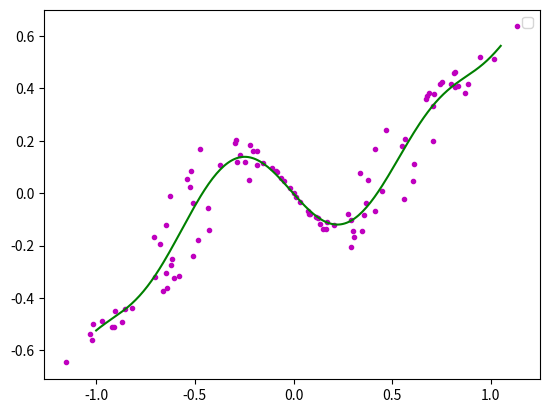

The matplotlib source for this figure:
#coding='gbk'
from numpy.core.function_base import linspace

'''
[redacted]
程序:多项式曲线拟合算法
'''
import matplotlib.pyplot as plt
import math
import numpy
import random

fig = plt.figure()
ax = fig.add_subplot(111)

#阶数为9阶
order=9

#生成曲线上的各个点
x = numpy.arange(-1,1,0.02)
y = [((a*a-1)*(a*a-1)*(a*a-1)+0.5)*numpy.sin(a*2) for a in x]
#ax.plot(x,y,color='r',linestyle='-',marker='')
#,label="(a*a-1)*(a*a-1)*(a*a-1)+0.5"

#生成的曲线上的各个点偏移一下，并放入到xa,ya中去
i=0
xa=[]
ya=[]
for xx in x:
    yy=y[i]
    d=float(random.randint(60,140))/100
    #ax.plot([xx*d],[yy*d],color='m',linestyle='',marker='.')
    i+=1
    xa.append(xx*d)
    ya.append(yy*d)

'''for i in range(0,5):
    xx=float(random.randint(-100,100))/100
    yy=float(random.randint(-60,60))/100
    xa.append(xx)
    ya.append(yy)'''

ax.plot(xa,ya,color='m',linestyle='',marker='.')


#--------------------------------
"""def fun(w,x):
    k0,k1,k2,k3=w
    x1,x2,x3=x
    y=k1*x1+k2*x2+k3*x3+k0
    return y
def error(w,Xi,Yi,iter):
    #print('iter:',iter)
    return fun(w,Xi)-Yi

x1=linspace(6,20,10,dtype=float)
x2=linspace(0,10,10,dtype=float)
x3=linspace(20,31,10,dtype=float)
xa=numpy.array([x1,x2,x3],dtype=float)
print('xa:',xa)
w=numpy.array([15,5,8,10],dtype=float)
ya=fun(w,xa)
print('ya:',y,type(ya))"""
#--------------------------------

#进行曲线拟合
matA=[]
for i in range(0,order+1):
    matA1=[]
    for j in range(0,order+1):
        tx=0.0
        for k in range(0,len(xa)):
            dx=1.0
            for l in range(0,j+i):
                dx=dx*xa[k]
            tx+=dx
        matA1.append(tx)
    matA.append(matA1)
print(type(matA))
print('matA:',matA)

#print(len(xa))
#print(matA[0][0])
matA=numpy.array(matA)

matB=[]
for i in range(0,order+1):
    ty=0.0
    for k in range(0,len(xa)):
        dy=1.0
        for l in range(0,i):
            dy=dy*xa[k]
        ty+=ya[k]*dy
    matB.append(ty)
 
matB=numpy.array(matB)

matAA=numpy.linalg.solve(matA,matB)

#画出拟合后的曲线
#print(matAA)
xxa= numpy.arange(-1,1.06,0.01)
yya=[]
for i in range(0,len(xxa)):
    yy=0.0
    for j in range(0,order+1):
        dy=1.0
        for k in range(0,j):
            dy*=xxa[i]
        dy*=matAA[j]
        yy+=dy
    yya.append(yy)
ax.plot(xxa,yya,color='g',linestyle='-',marker='')

ax.legend()
plt.show()